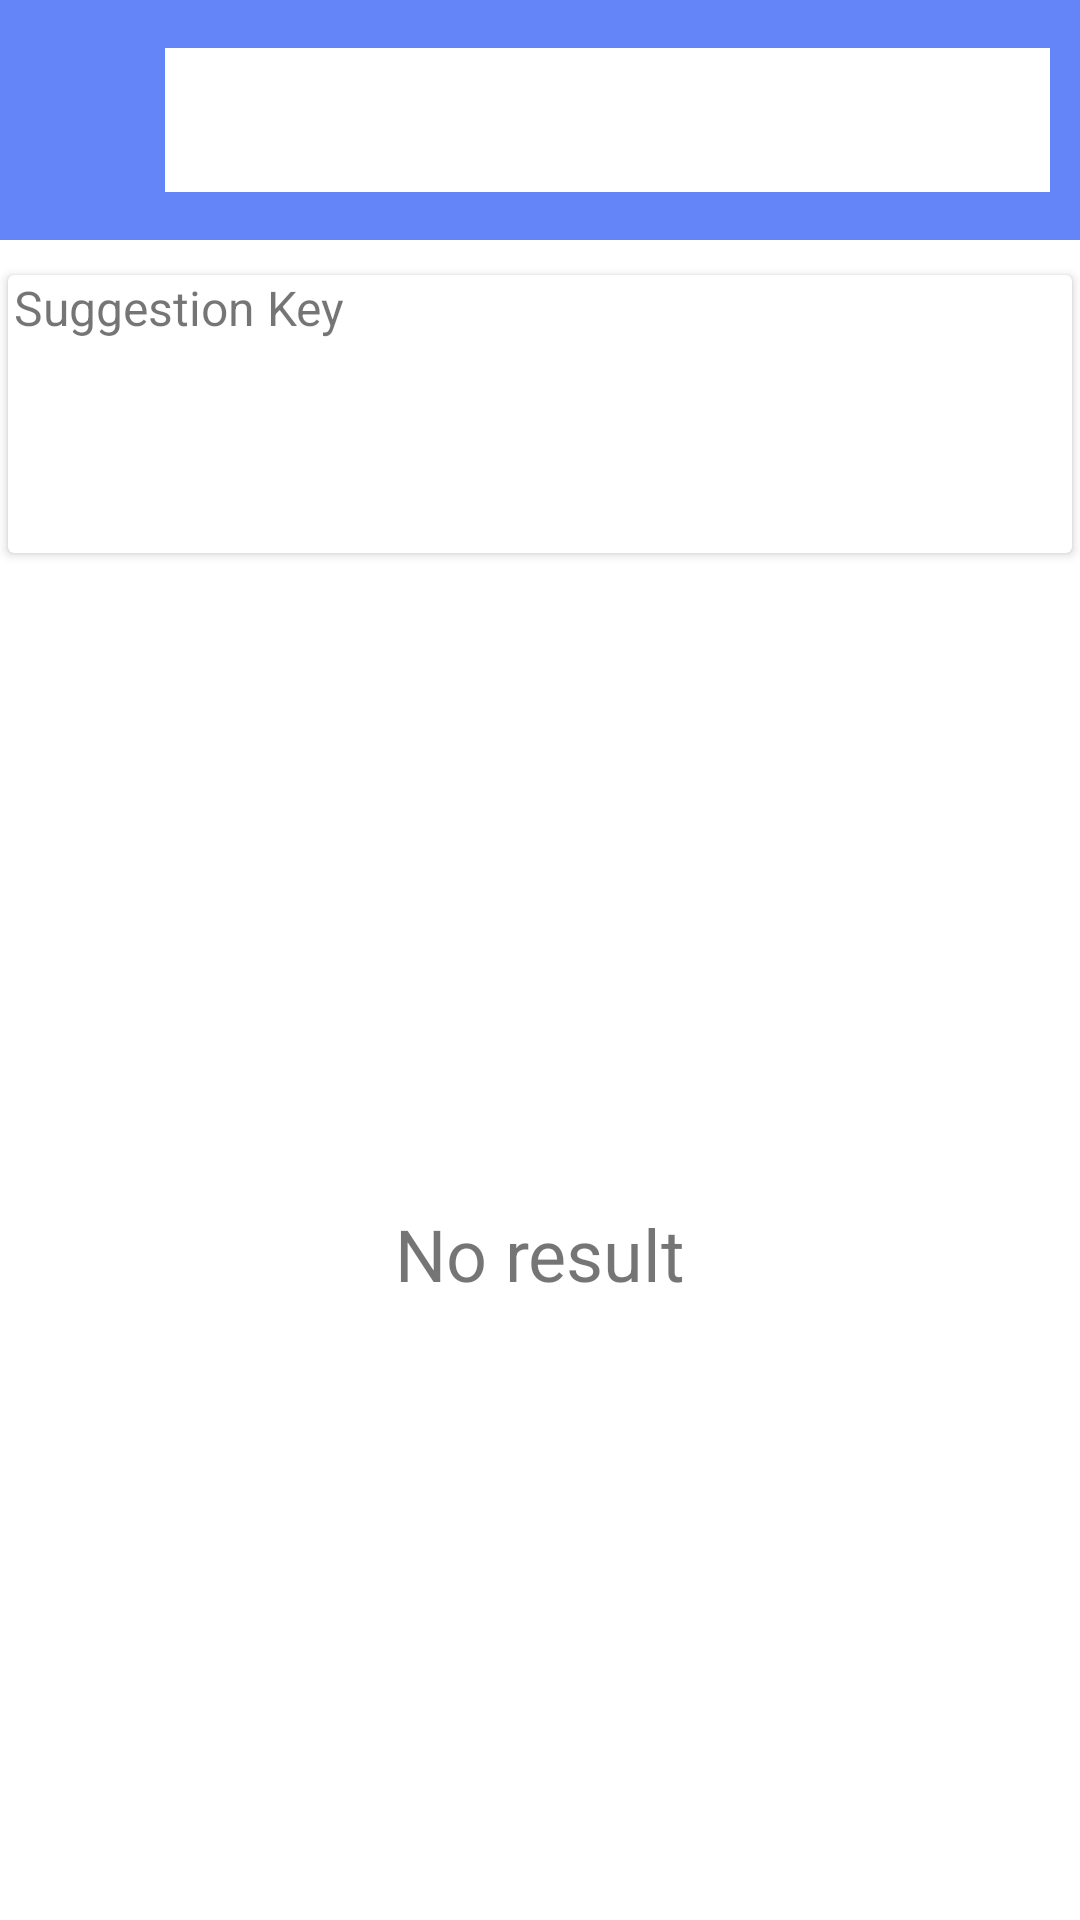

Layout XML and referenced resources for this Android screen:
<!-- AndroidManifest.xml: application theme Theme.DoAn_LapTrinhDiDong_MuaBanDienMay -->
<!-- res/layout/activity_search.xml -->
<?xml version="1.0" encoding="utf-8"?>
<LinearLayout xmlns:android="http://schemas.android.com/apk/res/android"
    xmlns:app="http://schemas.android.com/apk/res-auto"
    xmlns:tools="http://schemas.android.com/tools"
    android:layout_width="match_parent"
    android:layout_height="match_parent"
    tools:context=".SearchActivity"
    android:orientation="vertical"
    android:id="@+id/search_view">
    <RelativeLayout
        android:layout_width="match_parent"
        android:layout_height="wrap_content"
        tools:ignore="MissingConstraints"
        android:id="@+id/search_relative"
        android:background="?attr/colorPrimary"
        android:minHeight="?attr/actionBarSize"
        android:theme="?attr/actionBarTheme">

        <Button
            android:id="@+id/arrowBack"
            android:layout_width="40dp"
            android:layout_height="40dp"
            android:layout_alignParentStart="true"
            android:layout_alignParentLeft="true"
            android:layout_marginStart="5dp"
            android:layout_marginLeft="5dp"
            android:layout_marginTop="20dp"
            android:background="@drawable/ic_baseline_arrow_back_24"
            android:backgroundTintMode="@color/white"
            app:backgroundTint="@color/white" />

        <SearchView
            android:id="@+id/search_view2"
            android:layout_width="0dp"
            android:layout_height="wrap_content"
            android:layout_alignParentEnd="true"
            android:layout_alignParentRight="true"
            android:layout_centerVertical="true"
            android:layout_marginStart="10dp"
            android:layout_marginLeft="10dp"
            android:layout_marginTop="16dp"
            android:layout_marginEnd="10dp"
            android:layout_marginRight="10dp"
            android:layout_marginBottom="16dp"
            android:layout_toEndOf="@+id/arrowBack"
            android:layout_toRightOf="@+id/arrowBack"
            android:background="@color/white"
            android:queryHint="Name, description"
            android:focusableInTouchMode="true"></SearchView>
    </RelativeLayout>
    <androidx.cardview.widget.CardView
        android:layout_width="match_parent"
        android:layout_height="100dp"
        tools:ignore="MissingConstraints"
        android:layout_marginTop="8dp"
        android:layout_marginBottom="8dp"
        app:cardUseCompatPadding="true"
        >
        <LinearLayout
            android:layout_width="match_parent"
            android:layout_height="match_parent"
            android:orientation="vertical">
            <TextView
                android:layout_width="wrap_content"
                android:layout_height="wrap_content"
                android:paddingLeft="2dp"
                android:text="Suggestion Key"
                android:textSize="16dp"/>
            <me.gujun.android.taggroup.TagGroup
                android:padding="8dp"
                android:id="@+id/tag_group"
                app:atg_borderColor="@color/red_200"
                app:atg_textColor="@color/red_200"
                style="@style/TagGroup"
                />
        </LinearLayout>
    </androidx.cardview.widget.CardView>
    <ListView
        android:layout_width="match_parent"
        android:layout_height="match_parent"
        android:id="@+id/SearchListView"
        android:visibility="gone"/>
    <TextView
        android:layout_width="match_parent"
        android:layout_height="match_parent"
        android:id="@+id/searchTextView"
        android:text="No result"
        android:textSize="24dp"
        android:gravity="center"/>
</LinearLayout>
<!-- resources referenced by this layout -->
<resources>
  <color name="red_200">#FFF44336</color>
  <color name="white">#FFFFFFFF</color>
  <style name="Theme.DoAn_LapTrinhDiDong_MuaBanDienMay" parent="Theme.MaterialComponents.DayNight.DarkActionBar">
          
          <item name="colorPrimary">@color/blue_200</item>
          <item name="colorPrimaryVariant">@color/purple_700</item>
          <item name="colorOnPrimary">@color/white</item>
          
          <item name="colorSecondary">@color/teal_200</item>
          <item name="colorSecondaryVariant">@color/teal_700</item>
          <item name="colorOnSecondary">@color/black</item>
          
          <item name="android:statusBarColor" tools:targetApi="l">?attr/colorPrimaryVariant</item>
          
          <item name="android:windowNoTitle">true</item>
          <item name="android:windowFullscreen">true</item>
          <item name="android:windowContentOverlay">@null</item>
      </style>
  <color name="blue_200">#6485F8</color>
  <color name="purple_700">#FF3700B3</color>
  <color name="teal_200">#FF03DAC5</color>
  <color name="teal_700">#FF018786</color>
  <color name="black">#FF000000</color>
</resources>
